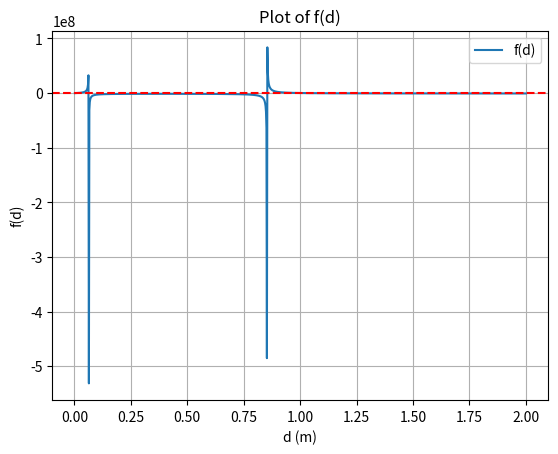

Source code (Python):
import numpy as np
import matplotlib.pyplot as plt
import scipy.optimize as optimize

# Constants
R_fi = 1.76*10**-4 # Resistivity of copper (Ohm*m)
R_fo = 1.76*10**-4 # Resistivity of copper (Ohm*m)
h_s = 356
h_t = 356
k_w = 60

delta_T_m = 29.6
Q = 801368

D_s = 1.219
A_ex = 64.15

def U_f(d):
    return 1/g(d)

def g(d):
    return (d/(D_s*h_t)+d*R_fi/D_s+d*np.log(d/D_s)/k_w+R_fo+1/h_s)

# Q = A_ex * U_f(d) * delta_T_m to use newtons method  f(d) = A_ex * U_f(d) * delta_T_m - Q = 0

def f(d):
    return A_ex * U_f(d) * delta_T_m - Q

# Newton's method d_n+1 = d_n - f(d_n)/f'(d_n)
# To calculate f'(d) we need to calculate U_f'(d) = -g'(d)/g(d)^2
def g_prime(d):
    return (1/(D_s*h_t)+R_fi/D_s+(np.log(d/D_s)+1)/k_w)

def f_prime(d):
    return A_ex * (-g_prime(d)/g(d)**2) * delta_T_m

# Initial guess
d_0 = 0.007
tolerance = 1e-8


def plot_function(f, d_range):
    d_values = np.linspace(d_range[0], d_range[1], 1000)
    f_values = [f(d) for d in d_values]

    plt.plot(d_values, f_values, label='f(d)')
    plt.axhline(0, color='red', linestyle='--')
    plt.xlabel('d (m)')
    plt.ylabel('f(d)')
    plt.title('Plot of f(d)')
    plt.legend()
    plt.grid()
    plt.show()


def newton_method(d_0, tolerance, max_iter=10000):
    d_n = d_0
    errors = []
    for i in range(max_iter):

        if f_prime(d_n) == 0:  # Avoid division by zero
            print("Derivative is zero. No solution found.")
            return None

        d_next = d_n - f(d_n) / f_prime(d_n)
        errors.append(abs(d_next - d_n))

        if abs(d_next - d_n) < tolerance:
            print(f"Converged to {d_next} after {i+1} iterations.")
            return d_next, errors

        d_n = d_next

    print("Maximum iterations reached. No solution found.")
    return None



if __name__ == "__main__":
    #plot_function(f)
    solution, errors = newton_method(d_0, tolerance)
    print(f"Errors: {errors}")

    # calcue order of convergence
    order_of_convergence = np.log(errors[2]/errors[1]) / np.log((errors[1])/errors[0])

    print(f"Solution: {solution}")
    print(f"Order of convergence: {order_of_convergence}")
    print("theoretical order of convergence is 2 for newton's method")
    optimized_solution = optimize.fsolve(f, d_0)
    print(f"Optimized Solution using fsolve: {optimized_solution[0]}")

    d_range = (0, 2)
    plot_function(f, d_range)

    start_guess = 0.001
    solution, _ = newton_method(start_guess, tolerance)

    #optimized_solution = optimize.fsolve(f, start_guess)
    #print(f"Solution using Newton's method with start guess {start_guess}: {solution}")
    print(f"Optimized Solution using fsolve with start guess {start_guess}: {optimized_solution[0]}")
    print("value of f at optimized solution: ", f(optimized_solution[0]))
